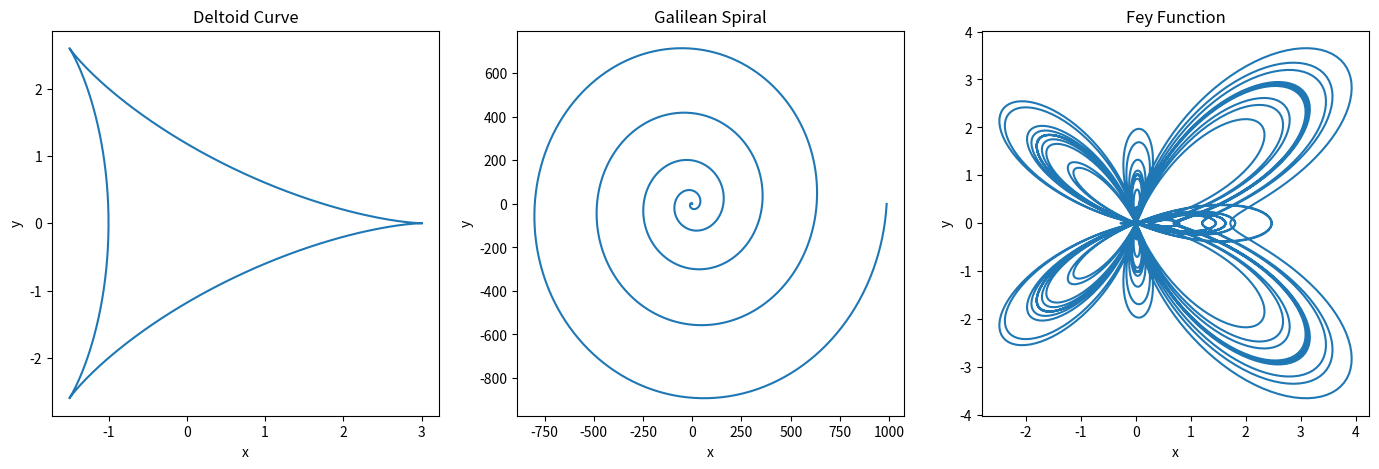

Write the Python code that produced this figure.
#import math as m
import numpy as n
import matplotlib.pyplot as plt

def theta_variable_list(start, stop):
    kkk = n.linspace(start,stop, int((stop-start)*50))
    return kkk

theta = theta_variable_list(0,2*n.pi)
x = 2*n.cos(theta)+n.cos(2*theta)
y = 2*n.sin(theta)-n.sin(2*theta)
"""plt.plot(x,y)
plt.title("Deltoid Curve")
plt.xlabel("x")
plt.ylabel("y")
#plt.show()
"""
#print(theta_variable_list(0,10*n.pi))


####HW 1 problem (b)

theta1 = theta_variable_list(0, 10 * n.pi)       # created list of numbers using linspace, called theta

r = (theta1) ** 2                              # change function here

x1 = r*n.cos(theta1)                          # change the list variables
y1 = r*n.sin(theta1)                         # change the list variables
"""
plt.plot(x1,y1)
plt.xlabel("x")
plt.title(r' $f(\theta) = {\theta}^2$')
plt.ylabel("y")
#plt.show()
"""

############# prob # (c)

theta2 = theta_variable_list(0, 24 * n.pi)       # created list of numbers using linspace, called theta
theta2by12 = [x/12 for x in theta2]
#print(theta2by12)
r2 = n.exp(n.cos(theta2)) - 2 * n.cos(4 * theta2) + n.sin(theta2by12)** 5                              # change function here
#print(r)

x2 = r2 * n.cos(theta2)                          # change the list variables
y2 = r2 * n.sin(theta2)                         # change the list variables
"""
plt.plot(x2,y2)
plt.title("Fey function ")
plt.xlabel("x")
plt.ylabel("y")
#plt.show()
"""

fig,axes=plt.subplots(1,3,figsize=(17, 5))
axes[0].plot(x,y)
axes[1].plot(x1,y1)
axes[2].plot(x2,y2)
axes[0].set_title('Deltoid Curve')
axes[0].set_xlabel("x")
axes[0].set_ylabel("y")

axes[1].set_title('Galilean Spiral')
axes[1].set_xlabel("x")
axes[1].set_ylabel("y")

axes[2].set_title('Fey Function')
axes[2].set_xlabel("x")
axes[2].set_ylabel("y")
# [redacted]

# plt.xlabel('x')
# plt.ylabel('y')
#problem: for some reason x and y are labelled just for the third plot and same if I create plt.title - it just adds it to the third one
plt.show() #and we get 2 plots on the same figure










































